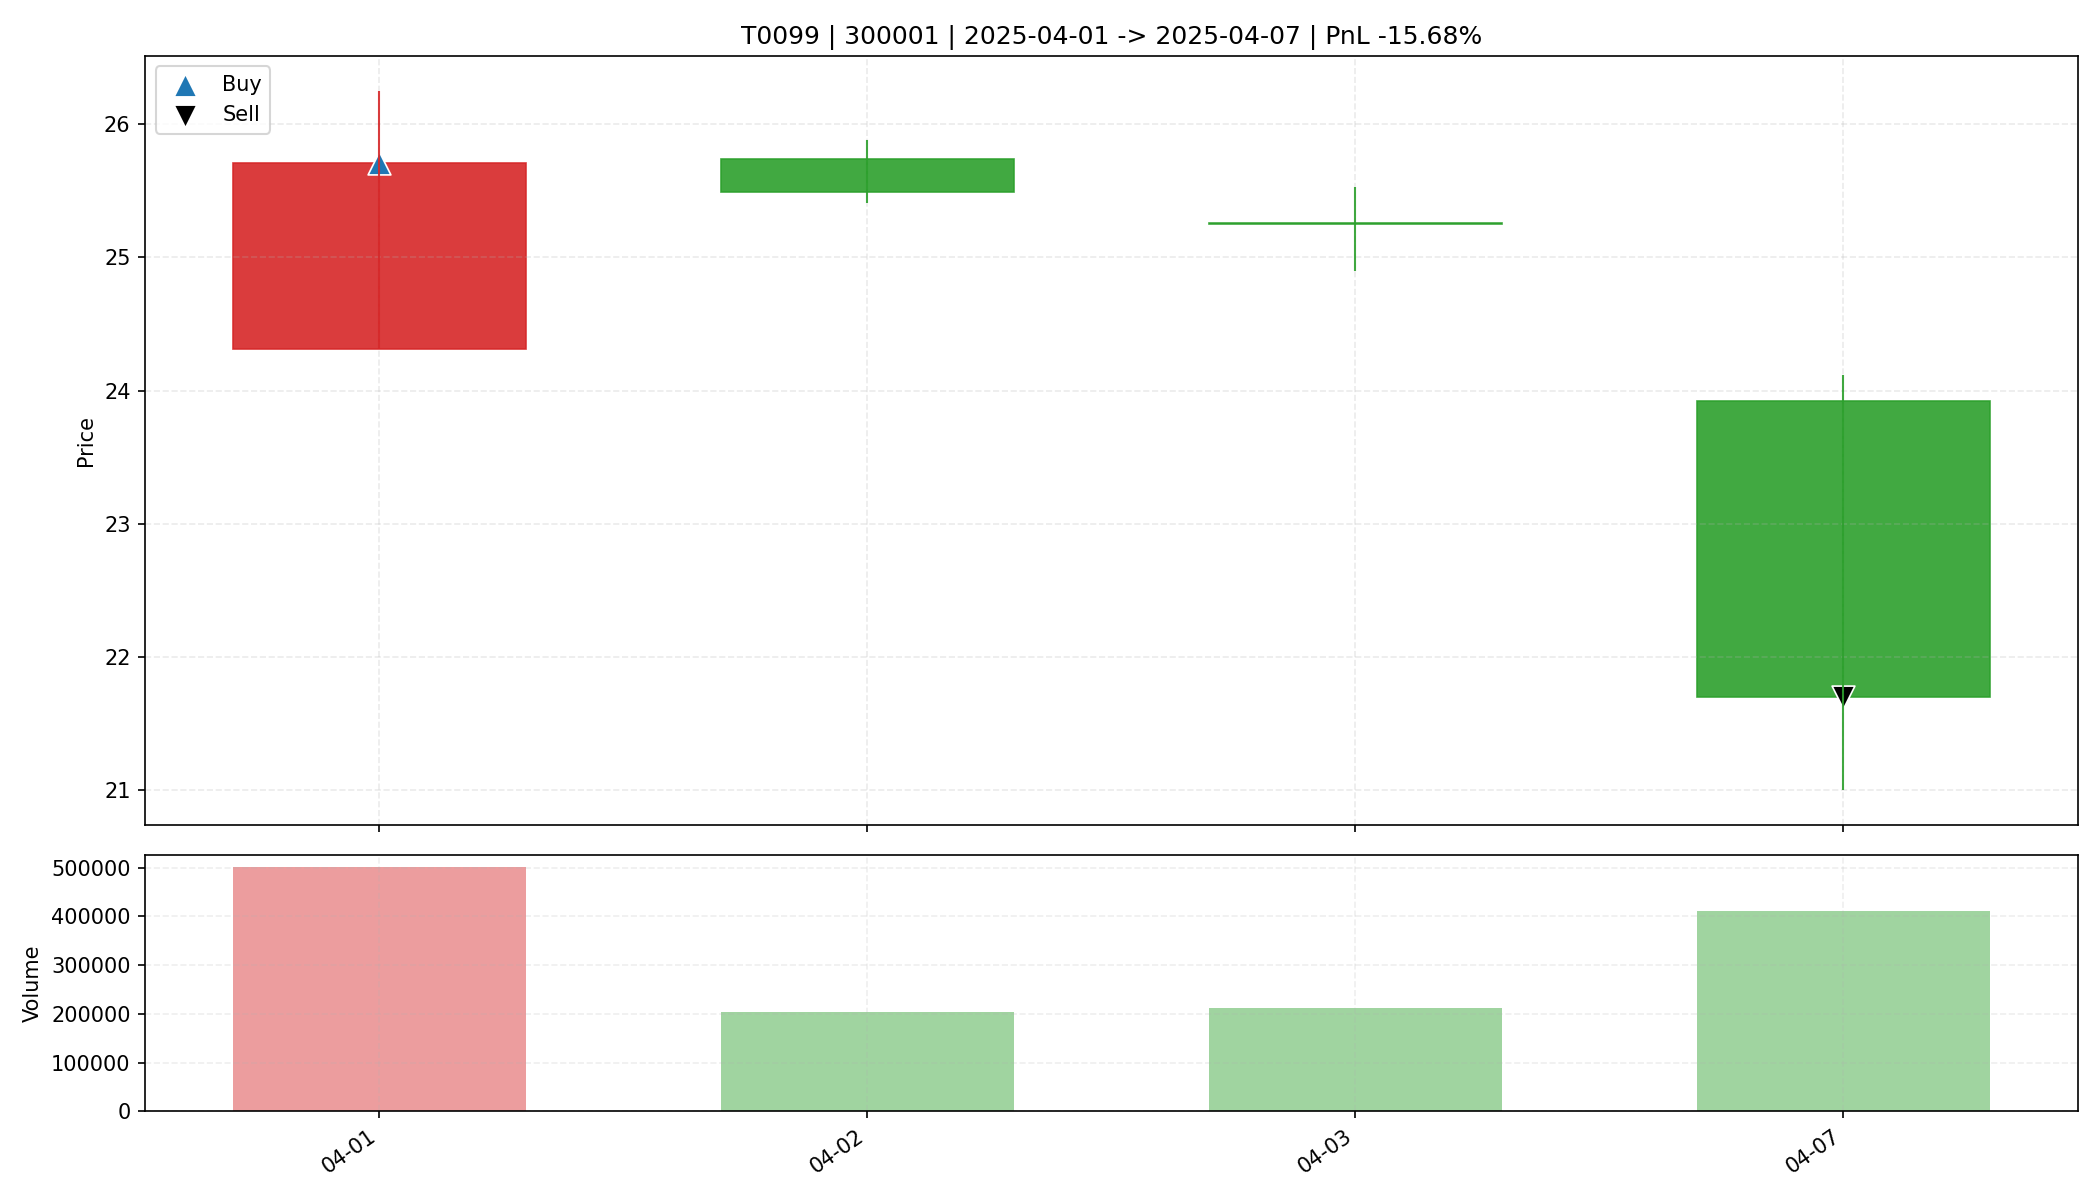

Values plotted in this chart, from the file beside it:
date, open, high, low, close, amount, volume, trade_id, code, buy_date, sell_date, buy_price, sell_price, matched_shares, buy_reason, sell_reason, sell_profit_pct, sell_hold_days, is_buy_day, is_sell_day, holding_day_index
2025-04-01, 24.31, 26.25, 24.31, 25.71, 1278655616, 500758, T0099, 300001, 2025-04-01, 2025-04-07, 25.71, 21.7, 1200, 前10日振幅9.2%, 阳线涨幅5.8%, 突破均线, 放量2.2倍(温和+爆发…, 收盘跌破防守线(24.310), -15.68, 3.0, True, False, 0
2025-04-02, 25.74, 25.88, 25.41, 25.49, 522974560, 204564, T0099, 300001, 2025-04-01, 2025-04-07, 25.71, 21.7, 1200, 前10日振幅9.2%, 阳线涨幅5.8%, 突破均线, 放量2.2倍(温和+爆发…, 收盘跌破防守线(24.310), -15.68, 3.0, False, False, 1
2025-04-03, 25.26, 25.53, 24.9, 25.25, 531166656, 211059, T0099, 300001, 2025-04-01, 2025-04-07, 25.71, 21.7, 1200, 前10日振幅9.2%, 阳线涨幅5.8%, 突破均线, 放量2.2倍(温和+爆发…, 收盘跌破防守线(24.310), -15.68, 3.0, False, False, 2
2025-04-07, 23.92, 24.12, 21.0, 21.7, 919463360, 409909, T0099, 300001, 2025-04-01, 2025-04-07, 25.71, 21.7, 1200, 前10日振幅9.2%, 阳线涨幅5.8%, 突破均线, 放量2.2倍(温和+爆发…, 收盘跌破防守线(24.310), -15.68, 3.0, False, True, 3
